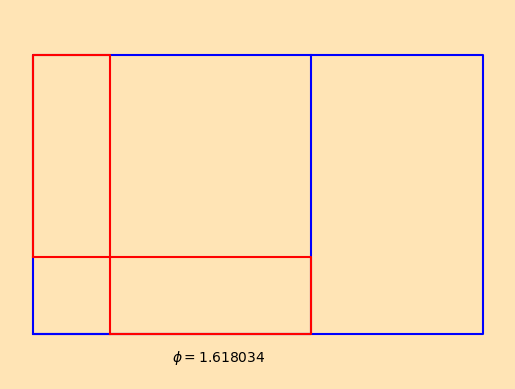

Write the Python code that produced this figure.
# -------------------------------------------------------------------------
#
# PYTHON for DUMMIES 
# Problème 0
# Calcul du nombre d'or
#
# [redacted]
#
# -------------------------------------------------------------------------
# 


# ============================================================
# FONCTIONS A MODIFIER [begin]
#
# Ici, on renvoie toujours la meme liste quelque soit la valeur de phi :-(
#

def solveRatio(phi) :
  x = [1-(1-phi)/(1-2*phi), (1-phi)/(1-2*phi)]
  return x
  


#
# FONCTIONS A MODIFIER [end]
# ============================================================

# -------------------------------------------------------------------------
#
# -1- Test de la fonction solveRatio
#     Essayer comme argument phi = 0.5 :-)
#

from numpy import *

def main() :
  
  phi = (1 + sqrt(5.0)) / 2
  x = solveRatio(phi)
  print("Solution with phi = %.6f is given by : \n  " % phi,end='')
  print(x)

  #
  # -2- Un petit design moderniste :-)
  # [redacted]
  #

  X = array([0,x[0],x[0],0,0]) + x[1]
  Y = array([0,0,x[1],x[1],0])

  import matplotlib
  from matplotlib import pyplot as plt
  matplotlib.rcParams['toolbar'] = 'None'
  plt.rcParams['figure.facecolor'] = 'moccasin'
  plt.figure('Golden ratio :-)')
  plt.axis('equal')
  plt.axis('off')
  plt.text(0.5,-0.0625*phi,'$\phi = %.6f$' % phi) 
  plt.plot([0,phi,phi,0,0,1,1],[0,0,1,1,0,0,1],'-b')
  plt.plot(X,Y,'-r')
  plt.plot(Y,X,'-r')
  plt.show()
  return

main()

